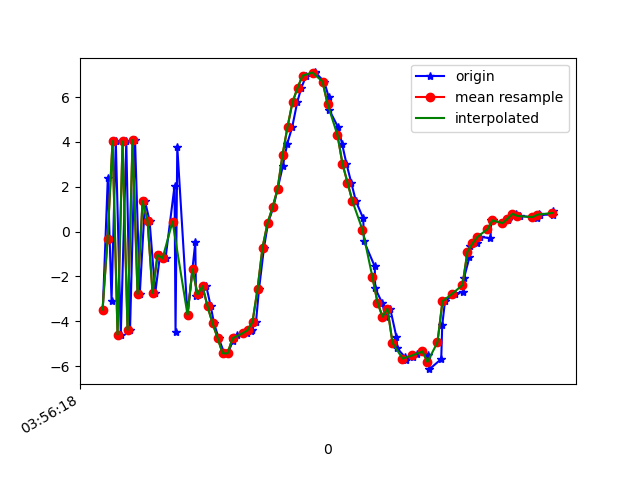

The table this chart was drawn from, first rows:
1618804578461, 1500262312859706, -3.4813912, -0.71023655, -9.282177
1618804578481, 1500262332090476, 2.374, 0.7305, 6.797
1618804578496, 1500262351321246, -3.082, -1.274, -8.734
1618804578513, 1500262370552016, 4.03, -0.3346, 6.002
1618804578533, 1500262389782786, -4.597, -1.64, -5.578
1618804578555, 1500262409013556, 4.019, 0.2119, 2.657
1618804578570, 1500262428244326, -4.389, -0.9664, -1.05
1618804578590, 1500262447475096, 4.079, 0.6066, -3.487
1618804578609, 1500262466705866, -2.788, -0.1701, 5.273
1618804578630, 1500262485936636, 1.351, 0.1716, -8.923
1618804578648, 1500262505167406, 0.484, 0.3396, 8.938
1618804578671, 1500262524398176, -2.737, -0.4599, -8.846
1618804578690, 1500262543628946, -1.044, 0.1654, 8.191
1618804578712, 1500262562859716, -1.199, 0.05093, -9.834
1618804578748, 1500262582090486, 2.035, 1.036, 7.476
1618804578752, 1500262601321256, -4.486, 0.1025, -4.799
1618804578759, 1500262620552026, 3.785, 2.1, -0.3877
1618804578800, 1500262639782796, -3.715, 0.9349, 5.349
1618804578831, 1500262659013566, -0.4882, 1.549, -8.092
1618804578834, 1500262678244336, -2.879, 2.195, 0.746
1618804578851, 1500262697475106, -2.806, 2.346, -1.115
1618804578875, 1500262716705876, -2.436, 2.789, 0.4242
1618804578893, 1500262735936646, -3.339, 2.903, -0.3937
1618804578906, 1500262755167416, -4.094, 3.524, -0.9611
1618804578924, 1500262774398186, -4.739, 3.587, -1.242
1618804578947, 1500262793628956, -5.427, 2.797, -0.7868
1618804578962, 1500262812859726, -5.437, 1.991, -0.4971
1618804578980, 1500262832090496, -4.899, 0.9617, -0.6011
1618804578997, 1500262851321266, -4.629, -0.1175, -0.3865
1618804579036, 1500262870552036, -4.541, -0.7994, -0.2358
1618804579055, 1500262889782806, -4.421, -1.225, -0.3044
1618804579056, 1500262909013576, -4.378, -1.998, -0.2154
1618804579074, 1500262928244346, -4.026, -3.165, 0.3134
1618804579086, 1500262947475116, -2.57, -3.924, 0.08939
1618804579106, 1500262966705886, -0.7141, -4.319, -0.197
1618804579122, 1500262985936656, 0.3749, -4.516, -0.5354
1618804579143, 1500263005167426, 1.074, -4.781, -0.6774
1618804579160, 1500263024398196, 1.885, -5.295, -0.8304
1618804579181, 1500263043628966, 2.907, -6.255, -0.4649
1618804579199, 1500263062859736, 3.921, -7.045, -0.353
1618804579219, 1500263082090506, 4.67, -6.99, -0.2136
1618804579239, 1500263101321276, 5.771, -6.962, -0.7793
1618804579255, 1500263120552046, 6.402, -6.612, -0.891
1618804579275, 1500263139782816, 6.954, -6.122, -0.8922
1618804579308, 1500263159013586, 7.088, -5.737, -0.8735
1618804579311, 1500263178244356, 7.097, -5.521, -0.9605
1618804579347, 1500263197475126, 6.688, -5.094, -1.315
1618804579365, 1500263216705896, 5.994, -4.298, -1.656
1618804579368, 1500263235936666, 5.405, -3.85, -1.893
1618804579402, 1500263255167436, 4.66, -3.662, -1.894
1618804579418, 1500263274398206, 3.927, -3.529, -1.846
1618804579436, 1500263293628976, 3.017, -3.644, -1.592
1618804579455, 1500263312859746, 2.181, -3.777, -1.165
1618804579474, 1500263332090516, 1.343, -4.15, -0.7428
1618804579503, 1500263351321286, 0.5862, -4.595, -0.932
1618804579506, 1500263370552056, -0.432, -4.712, -0.9405
1618804579549, 1500263389782826, -1.554, -4.585, -0.8368
1618804579551, 1500263409013596, -2.534, -4.746, -0.5527
1618804579578, 1500263428244366, -3.166, -4.701, -0.3969
1618804579593, 1500263447475136, -3.798, -3.967, -0.1355
1618804579611, 1500263466705906, -3.442, -3.071, -0.1562
... 34 more rows
